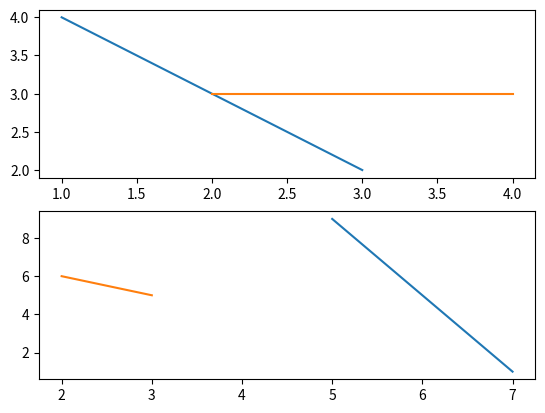

Here is the Python script that generated this plot:
from matplotlib import pyplot as PLT

fig = PLT.figure()

ax1 = fig.add_subplot(211)
ax1.plot([(1, 2), (3, 4)], [(4, 3), (2, 3)])
ax2 = fig.add_subplot(212)
ax2.plot([(7, 2), (5, 3)], [(1, 6), (9, 5)])

PLT.show()
